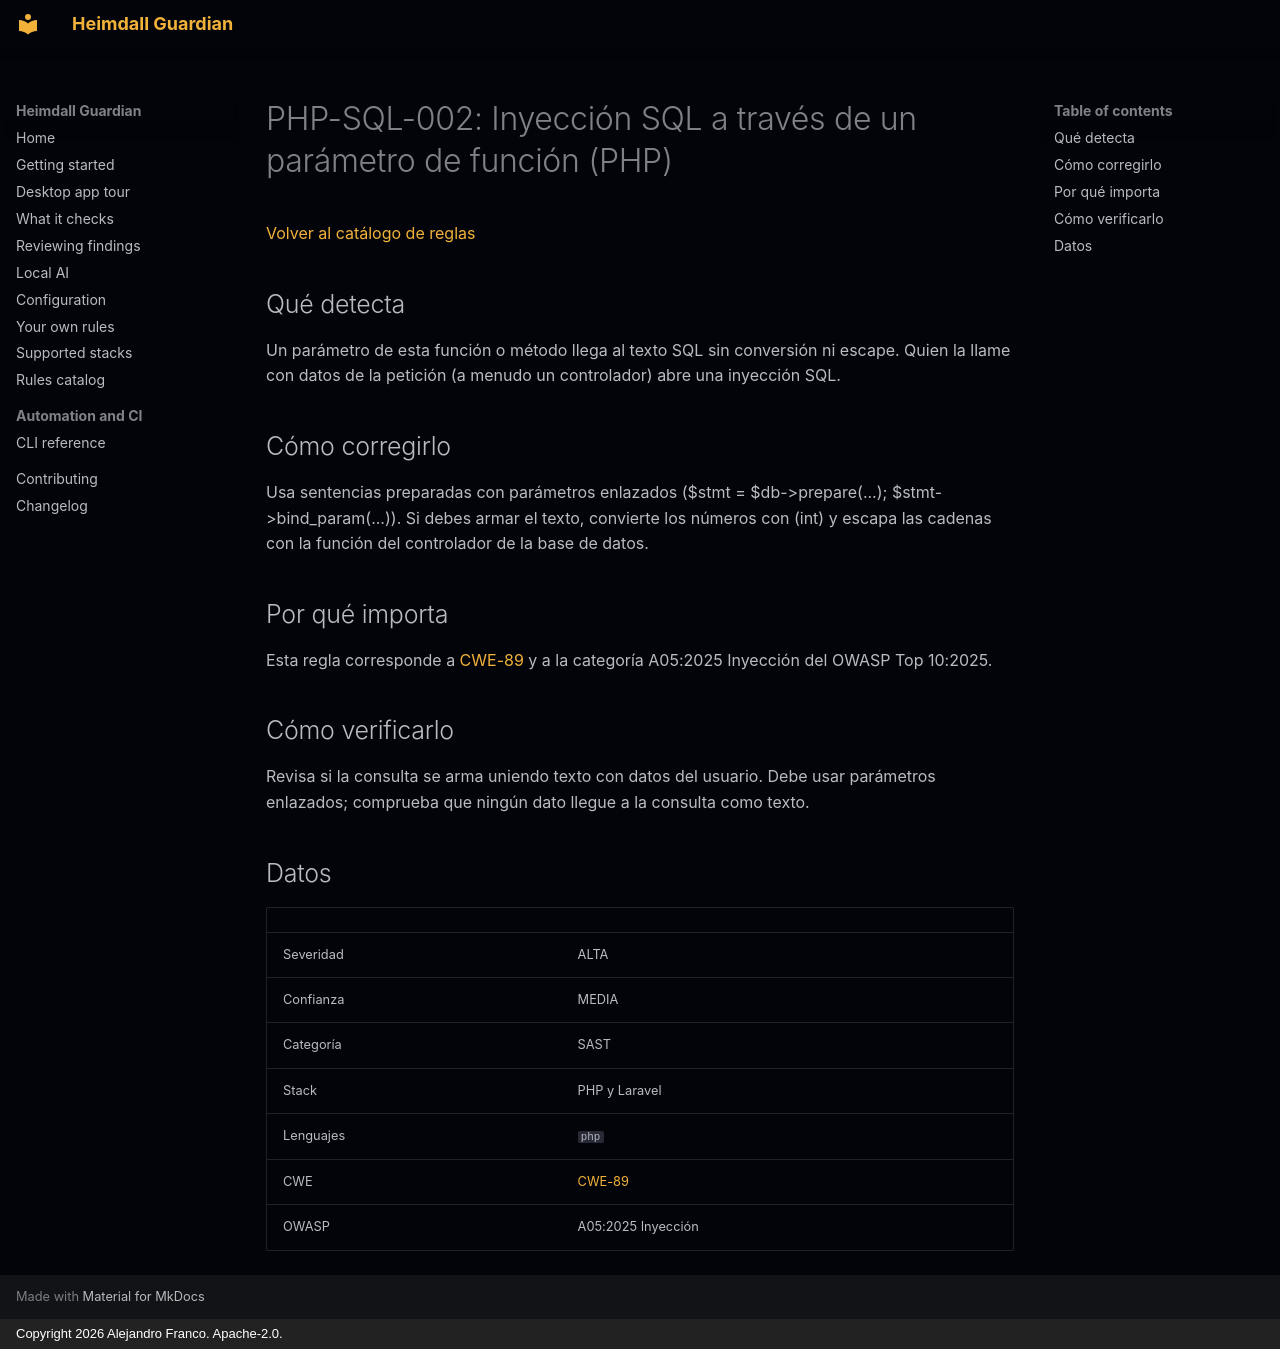

repository: jafrancov/heimdall-guardian · page: rules/PHP-SQL-002.es/index.html · generator: mkdocs · copyright: Copyright 2026 Alejandro Franco. Apache-2.0.

# PHP-SQL-002: Inyección SQL a través de un parámetro de función (PHP)

[Volver al catálogo de reglas](index.es.md)

## Qué detecta

Un parámetro de esta función o método llega al texto SQL sin conversión ni escape. Quien la llame con datos de la petición (a menudo un controlador) abre una inyección SQL.

## Cómo corregirlo

Usa sentencias preparadas con parámetros enlazados ($stmt = $db-&gt;prepare(...); $stmt-&gt;bind_param(...)). Si debes armar el texto, convierte los números con (int) y escapa las cadenas con la función del controlador de la base de datos.

## Por qué importa

Esta regla corresponde a [CWE-89](https://cwe.mitre.org/data/definitions/89.html) y a la categoría A05:2025 Inyección del OWASP Top 10:2025.

## Cómo verificarlo

Revisa si la consulta se arma uniendo texto con datos del usuario. Debe usar parámetros enlazados; comprueba que ningún dato llegue a la consulta como texto.

## Datos

| | |
|---|---|
| Severidad | ALTA |
| Confianza | MEDIA |
| Categoría | SAST |
| Stack | PHP y Laravel |
| Lenguajes | `php` |
| CWE | [CWE-89](https://cwe.mitre.org/data/definitions/89.html) |
| OWASP | A05:2025 Inyección |
